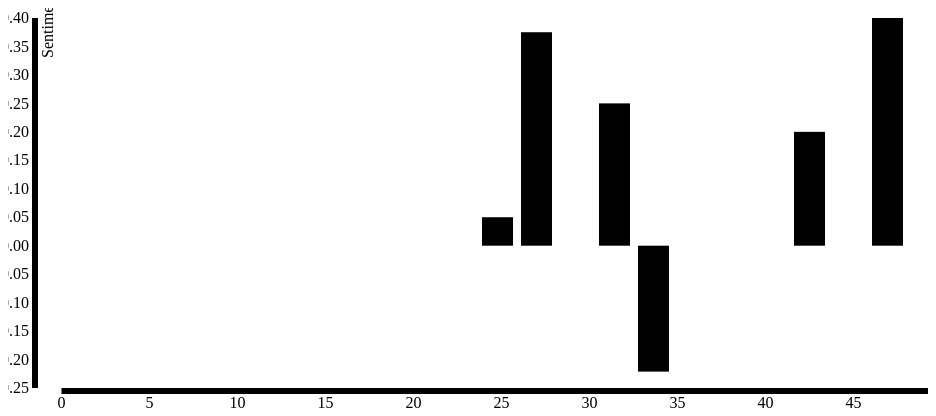
D3 v3 page, settled after 360 driven frames (6 s of simulated time); the page loaded 1 data file(s).


            
            var margin = {
        top: 10,
        right: 10,
        bottom: 20,
        left: 30
    },
    width = 920 - margin.left - margin.right,
    height = 400 - margin.top - margin.bottom;

var y = d3.scale.linear()
    .range([height, 0]);

var x = d3.scale.ordinal()
    .rangeRoundBands([0, width], .2);


var xAxisScale = d3.scale.linear()
    .domain([0, 50])
    .range([ 0, width]);

var xAxis = d3.svg.axis()
    .scale(xAxisScale)
    .orient("bottom")
    .tickFormat(d3.format("d"));

var yAxis = d3.svg.axis()
    .scale(y)
    .orient("left");

var svg = d3.select("#chart").append("svg")
    .attr("width", width + margin.left + margin.right)
    .attr("height", height + margin.top + margin.bottom)
    .append("g")
    .attr("transform", "translate(" + margin.left + "," + margin.top + ")");

d3.csv("tweet_dataframe.csv", type, function(error, data) {
    x.domain(data.map(function(d) {
        return d.count;
    }));
    y.domain(d3.extent(data, function(d) {
        return d.sentiment;
    })).nice();


    svg.selectAll(".bar")
        .data(data)
        .enter().append("rect")
        .attr("class", function(d) {

            if (d.sentiment < 0){
                return "bar negative";
            } else {
                return "bar positive";
            }

        })
        .attr("data-yr", function(d){
            return d.count;
        })
        .attr("data-c", function(d){
            return d.sentiment;
        })
        .attr("title", function(d){
            return (d.count + ": " + d.sentiment + " °C")
        })
        .attr("y", function(d) {

            if (d.sentiment > 0){
                return y(d.sentiment);
            } else {
                return y(0);
            }

        })
        .attr("x", function(d) {
            return x(d.count);
        })
        .attr("width", x.rangeBand())
        .attr("height", function(d) {
            return Math.abs(y(d.sentiment) - y(0));
        })
        .on("mouseover", function(d){
 
            d3.select("#_yr")
                .text("Count: " + d.count);
            d3.select("#degree")
                .text(d.sentiment);
        });

    svg.append("g")
        .attr("class", "y axis")
        .call(yAxis);

    svg.append("g")
        .attr("class", "y axis")
        .append("text")
        .text("Sentiment")
        .attr("transform", "translate(15, 40), rotate(-90)")

    svg.append("g")
        .attr("class", "X axis")
        .attr("transform", "translate(" + (margin.left - 6.5) + "," + height + ")")
        .call(xAxis);

    svg.append("g")
        .attr("class", "x axis")
        .append("line")
        .attr("y1", y(0))
        .attr("y2", y(0))
        .attr("x2", width);

    svg.append("g")
        .attr("class", "infowin")
        .attr("transform", "translate(50, 5)")
        .append("text")
        .attr("id", "_yr");

    svg.append("g")
        .attr("class", "infowin")
        .attr("transform", "translate(110, 5)")
        .append("text")
        .attr("id","degree");

});


function type(d) {
    d.sentiment = +d.sentiment;
    return d;
};




        

### data: tweet_dataframe.csv
followers, sentiment, tweet, username, count
10, 0.0, Take the 2018 Data Science Salary?Survey…, livestreamtv841, 0
12, 0.0, Take the 2018 Data Science Salary?Survey…, VideoMktg39063, 1
5, 0.0, Take the 2018 Data Science Salary?Survey…, cablealt19711, 2
8934, 0.0, RT @sherrirose: Register for the Women i…, bcaffo, 3
650, 0.0, @imhelenj @uclrits Here it is https://t.…, jamespjh, 4
6, 0.0, The SEO Primer to Learning Data Science …, SEO78580, 5
1733, 0.0, #20 Plon.io czyli polska chmura do Data …, DataInfact, 6
2569, 0.0, RT @dmsecko: @danfagin science journalis…, MarkDSwartz, 7
7379, 0.0, The SEO Primer to Learning Data Science …, ranktrackerr, 8
1, 0.0, Take the 2018 Data Science Salary?Survey…, DUIAtty78753, 9
7, 0.0, The SEO Primer to Learning Data Science …, SEOcompany80214, 10
308, 0.05, RT @gshotwell: Some general advice for n…, jhuff_genomics, 11
1674, 0.375, RT @pydatasci: Full text of the Python D…, tjukanov, 12
346, 0.0, RT @MezzourGhita: Looking forward to tal…, anjalikumar6, 13
57, 0.25, @lemmink @WFrencken @MichelBrink an inte…, MarlonGonsalv24, 14
237, -0.2212, RT @carina_plant: Pro science tip: don't…, IAazar, 15
763, 0.0, What are the job possibilities after a d…, ryf_feed, 16
890, 0.0, Masters in IT Management &amp; Data Scie…, ITCLLL, 17
673, 0.0, RT @ranktrackerr: The SEO Primer to Lear…, navaljic, 18
1787, 0.2, RT @hortonworks: The golden age of #Data…, hrabiaKent, 19
750, 0.0, "KDnuggets™ News 17:n31, Aug 16: Data Sc…, CrucialBits, 20
85, 0.4, RT @Event38: Drones offer a cheap and no…, Adken101, 21